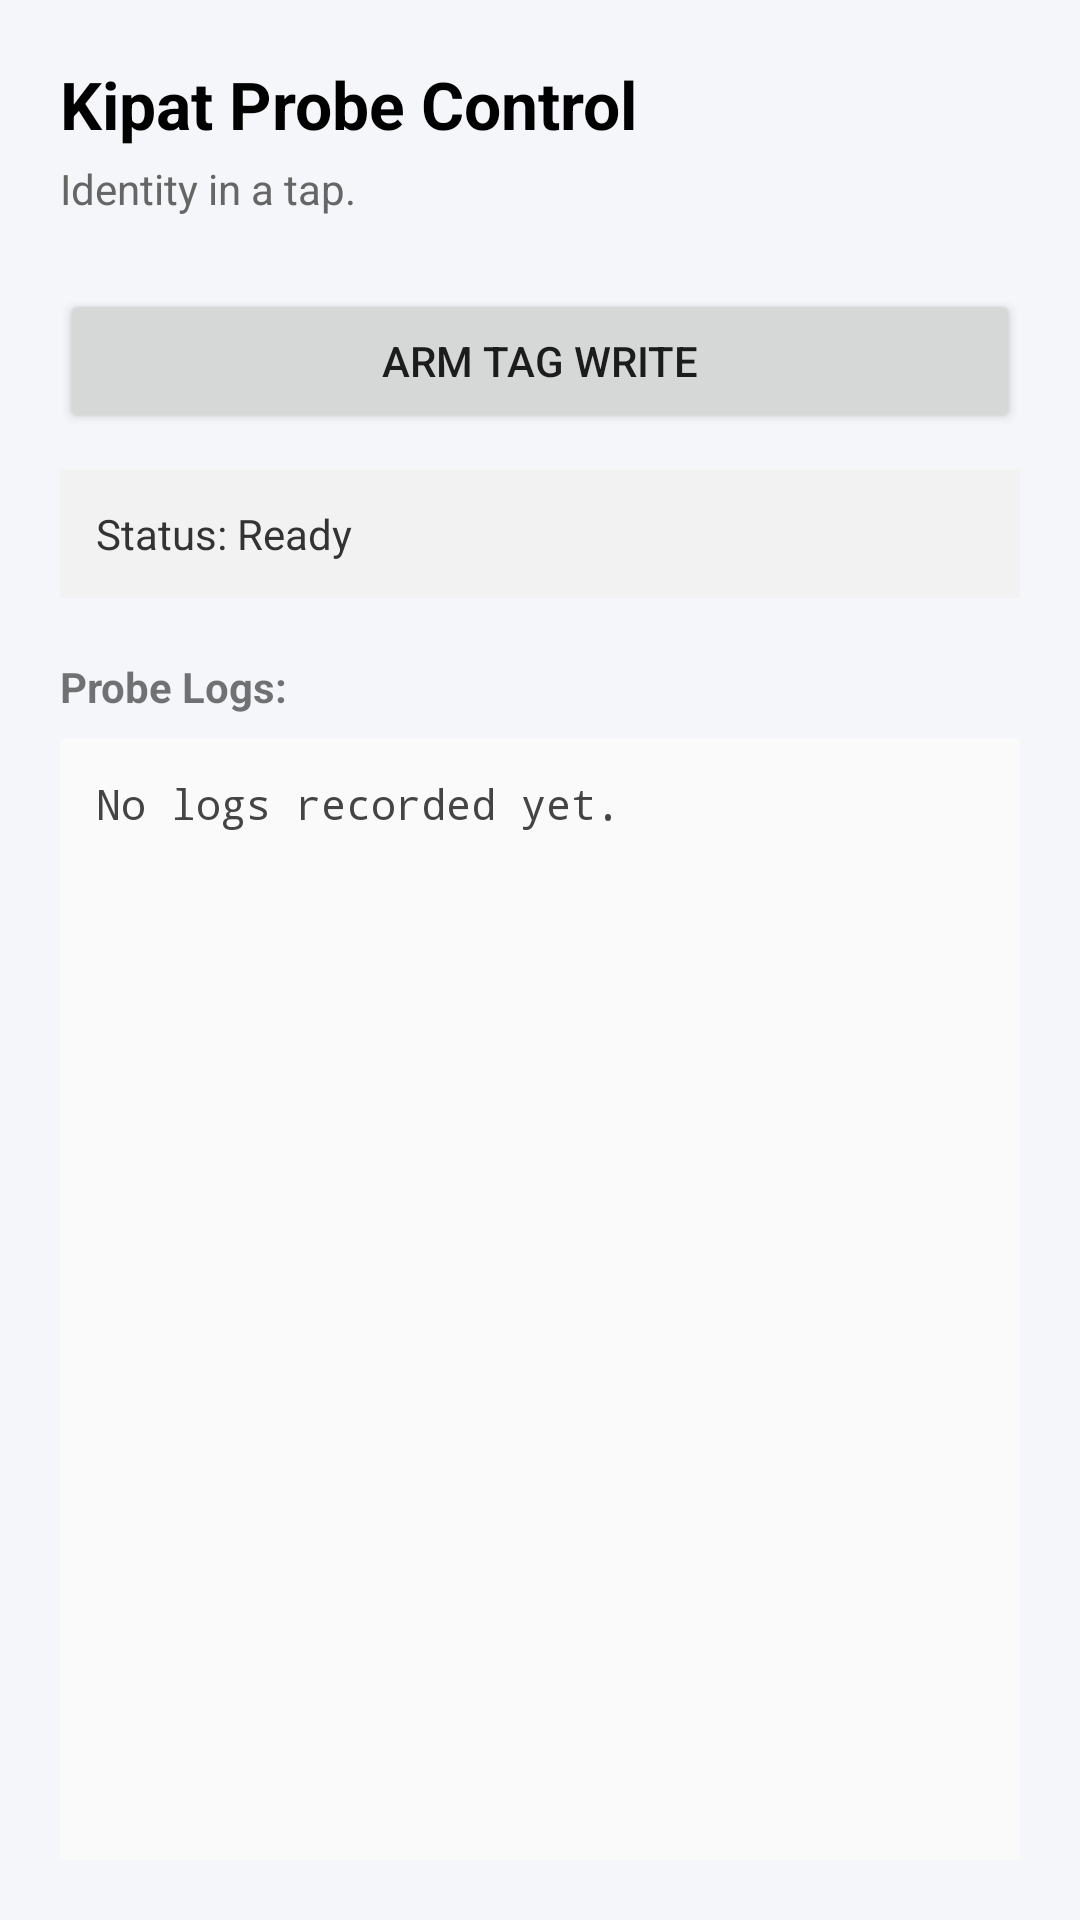

Here is an Android app screen rendered from its layout file. Give the layout XML and the strings, colors and styles it references.
<!-- AndroidManifest.xml: application theme Theme.Kipat -->
<!-- res/layout/activity_main.xml -->
<?xml version="1.0" encoding="utf-8"?>
<LinearLayout xmlns:android="http://schemas.android.com/apk/res/android"
    android:layout_width="match_parent"
    android:layout_height="match_parent"
    android:orientation="vertical"
    android:padding="20dp">

    <TextView
        android:layout_width="wrap_content"
        android:layout_height="wrap_content"
        android:text="Kipat Probe Control"
        android:textColor="#000000"
        android:textSize="22sp"
        android:textStyle="bold" />

    <TextView
        android:layout_width="wrap_content"
        android:layout_height="wrap_content"
        android:layout_marginTop="4dp"
        android:text="Identity in a tap."
        android:textColor="#666666" />

    <Button
        android:id="@+id/btn_arm_tag"
        android:layout_width="match_parent"
        android:layout_height="wrap_content"
        android:layout_marginTop="24dp"
        android:text="Arm Tag Write" />

    <TextView
        android:id="@+id/tv_status"
        android:layout_width="match_parent"
        android:layout_height="wrap_content"
        android:layout_marginTop="12dp"
        android:background="#F2F2F2"
        android:padding="12dp"
        android:text="Status: Ready"
        android:textColor="#333333" />

    <TextView
        android:layout_width="wrap_content"
        android:layout_height="wrap_content"
        android:layout_marginTop="20dp"
        android:text="Probe Logs:"
        android:textStyle="bold" />

    <ScrollView
        android:layout_width="match_parent"
        android:layout_height="match_parent"
        android:layout_marginTop="8dp"
        android:background="#FAFAFA"
        android:padding="12dp">

        <TextView
            android:id="@+id/tv_logs"
            android:layout_width="match_parent"
            android:layout_height="wrap_content"
            android:fontFamily="monospace"
            android:text="No logs recorded yet."
            android:textColor="#444444" />
    </ScrollView>

</LinearLayout>
<!-- resources referenced by this layout -->
<resources>
  <style name="Theme.Kipat" parent="android:Theme.Material.Light.NoActionBar">
          <item name="android:windowBackground">@color/kipat_window</item>
          <item name="android:statusBarColor">@android:color/transparent</item>
          <item name="android:navigationBarColor">@android:color/transparent</item>
      </style>
  <color name="kipat_window">#FFF5F6FA</color>
</resources>
